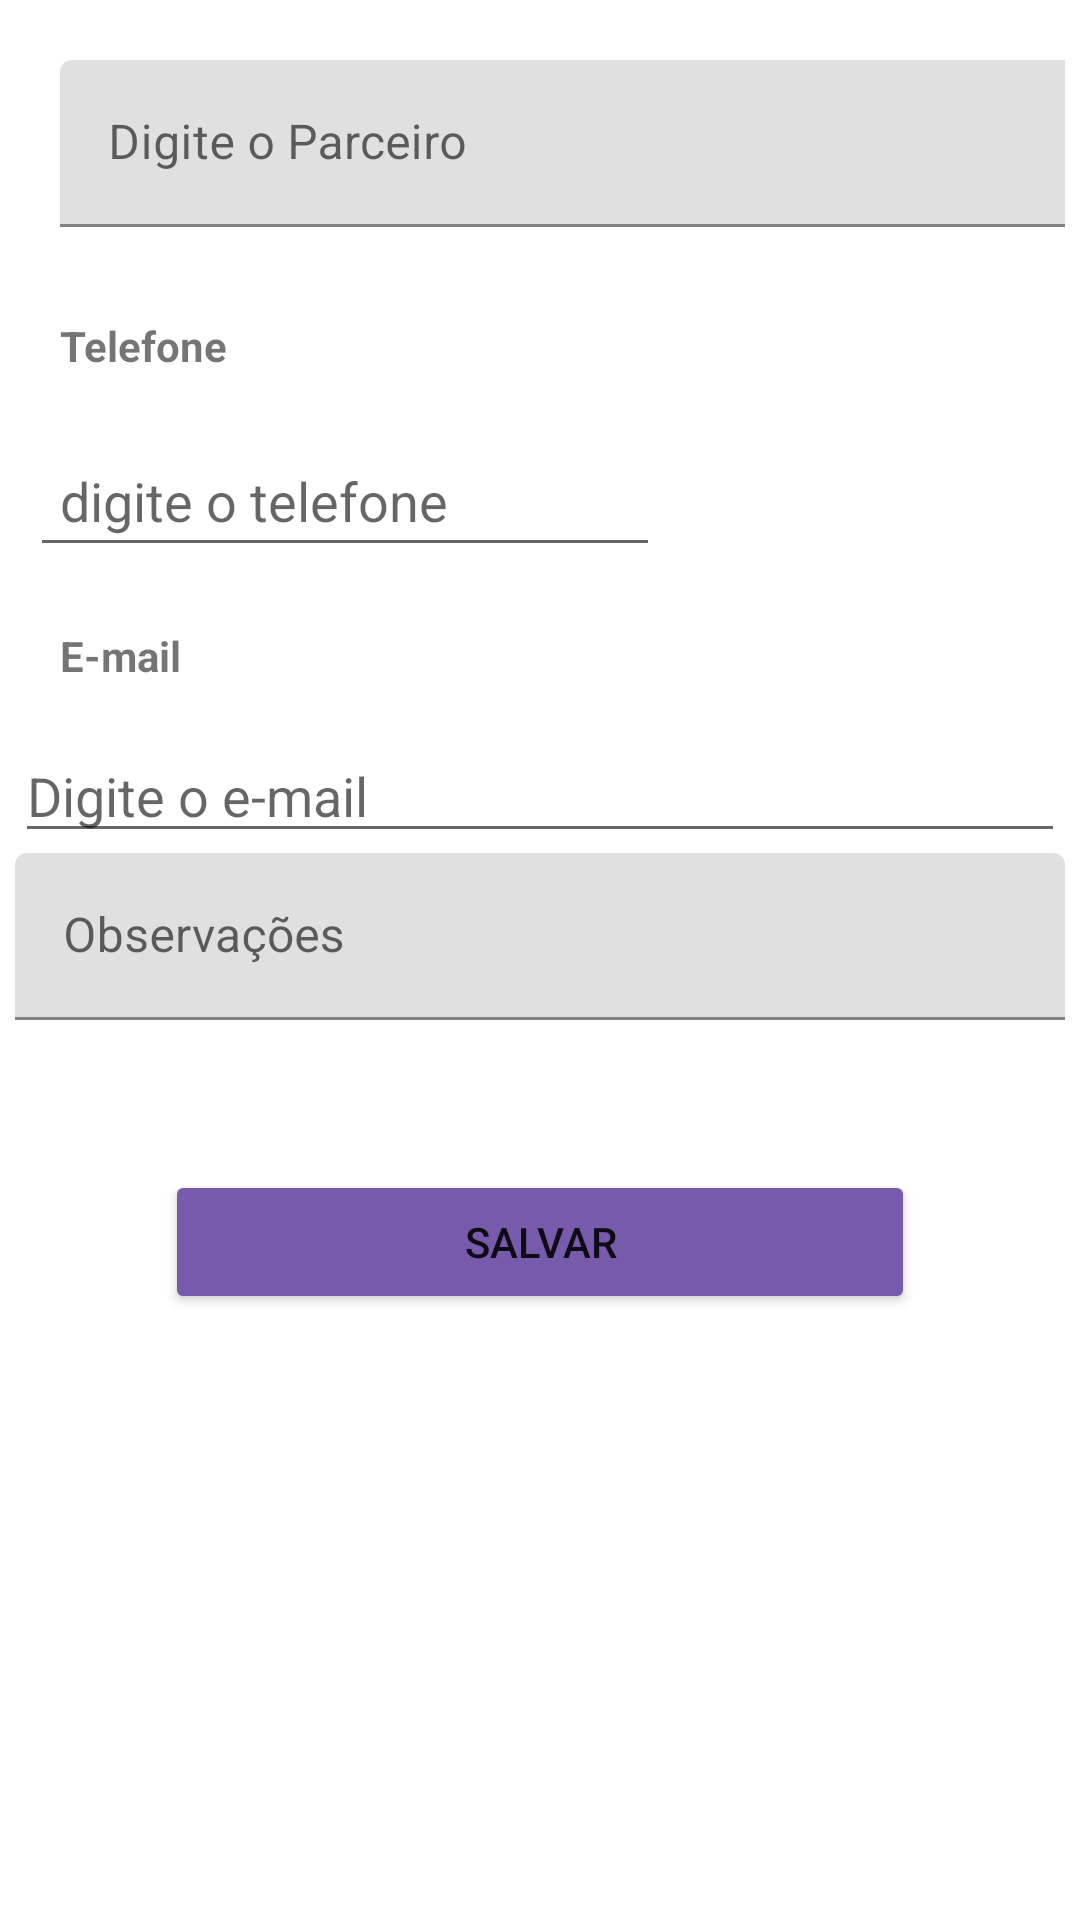

Produce the Android XML layout that renders to this screen, including the resource entries it uses.
<!-- AndroidManifest.xml: application theme Theme.How6GerenciarOng -->
<!-- res/layout/parceiros_fragment_adicionar.xml -->
<?xml version="1.0" encoding="utf-8"?>
<FrameLayout xmlns:android="http://schemas.android.com/apk/res/android"
    xmlns:tools="http://schemas.android.com/tools"
    android:layout_width="match_parent"
    android:layout_height="match_parent"
    tools:context=".parceiros.ParceirosFragmentAdicionar">


    <ScrollView
        android:layout_width="match_parent"
        android:layout_height="match_parent">

        <LinearLayout
            android:layout_width="match_parent"
            android:layout_height="match_parent"
            android:layout_margin="5dp"
            android:orientation="vertical">

            <com.google.android.material.textfield.TextInputLayout
                android:layout_width="386dp"
                android:layout_height="wrap_content"
                android:layout_margin="10dp"
                android:padding="5dp">


                <com.google.android.material.textfield.TextInputEditText
                    android:id="@+id/textAdicionar_nome_Parceiro"
                    android:layout_width="match_parent"
                    android:layout_height="wrap_content"
                    android:hint="Digite o Parceiro"
                    android:textColorHint="@color/design_default_color_error" />
            </com.google.android.material.textfield.TextInputLayout>

            <TextView
                android:id="@+id/textView6"
                android:layout_width="match_parent"
                android:layout_height="wrap_content"
                android:layout_margin="10dp"
                android:padding="5dp"
                android:text="Telefone"
                android:textStyle="bold" />


            <EditText
                android:id="@+id/editTextAdcionar_Phone_Parceiro"
                android:layout_width="wrap_content"
                android:layout_height="wrap_content"
                android:layout_margin="5dp"
                android:ems="10"
                android:hint="digite o telefone"
                android:inputType="phone"
                android:padding="10dp" />

            <TextView
                android:id="@+id/textView5"
                android:layout_width="match_parent"
                android:layout_height="wrap_content"
                android:layout_margin="10dp"
                android:padding="5dp"
                android:text="E-mail"
                android:textStyle="bold" />

            <EditText
                android:id="@+id/editTextAdcionar_Email_Parceiro"
                android:layout_width="match_parent"
                android:layout_height="wrap_content"
                android:ems="10"
                android:hint="Digite o e-mail"
                android:inputType="textEmailAddress" />

            <com.google.android.material.textfield.TextInputLayout
                android:layout_width="match_parent"
                android:layout_height="wrap_content">

                <com.google.android.material.textfield.TextInputEditText
                    android:id="@+id/TextAdcionar_Observacao_parceiro_Parceiro"
                    android:layout_width="match_parent"
                    android:layout_height="match_parent"
                    android:hint="Observações" />
            </com.google.android.material.textfield.TextInputLayout>

            <Button
                android:id="@+id/button_salvar_parceiro"
                android:layout_width="match_parent"
                android:layout_height="wrap_content"
                android:layout_margin="50dp"
                android:backgroundTint="#775AAC"
                android:text="Salvar" />
        </LinearLayout>
    </ScrollView>


</FrameLayout>
<!-- resources referenced by this layout -->
<resources>
  <style name="Theme.How6GerenciarOng" parent="Theme.MaterialComponents.DayNight.DarkActionBar">
          
          <item name="colorPrimary">@color/purple_500</item>
          <item name="colorPrimaryVariant">@color/purple_700</item>
          <item name="colorOnPrimary">@color/white</item>
          
          <item name="colorSecondary">@color/teal_200</item>
          <item name="colorSecondaryVariant">@color/teal_700</item>
          <item name="colorOnSecondary">@color/black</item>
          
          <item name="android:statusBarColor" tools:targetApi="l">?attr/colorPrimaryVariant</item>
          
      </style>
  <color name="purple_500">#009688</color>
  <color name="purple_700">#FF3700B3</color>
  <color name="white">#FFFFFFFF</color>
  <color name="teal_200">#FF03DAC5</color>
  <color name="teal_700">#1DAFA2</color>
  <color name="black">#FF000000</color>
</resources>
